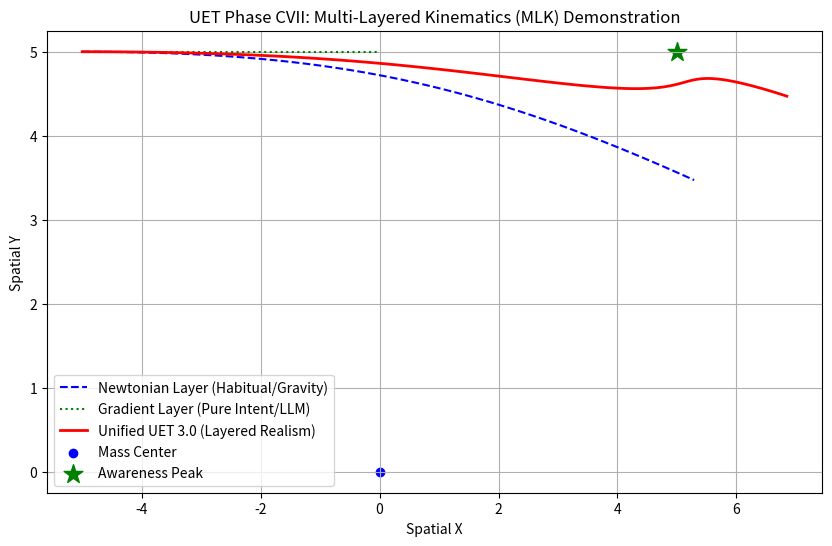

The matplotlib source for this figure: (Note: this script raises an exception after producing the figure.)
import numpy as np
import matplotlib.pyplot as plt


def demonstrate_layered_kinematics():
    """
    Simulation of Phase CVII (MLK): Newtonian vs Gradient Layers.
    Shows how 'Intent' (Information Gradient) overrides 'Habit' (Newtonian Gravity).
    """
    # 1. Setup Environment
    # We have a central mass (Newtonian source) and an awareness peak (Information source)
    mass_center = np.array([0, 0])
    awareness_peak = np.array([5, 5])

    dt = 0.1
    steps = 100

    # Starting position
    pos_newton = np.array([-5.0, 5.0])
    pos_gradient = np.array([-5.0, 5.0])  # Same starting point
    pos_combined = np.array([-5.0, 5.0])

    vel_newton = np.array([1.0, 0.0])  # Orbit-like start
    vel_combined = np.array([1.0, 0.0])

    history_n = [pos_newton.copy()]
    history_g = [pos_gradient.copy()]
    history_c = [pos_combined.copy()]

    for _ in range(steps):
        # A. Newtonian Layer (Gravity prop to 1/r^2)
        r_n = pos_newton - mass_center
        acc_n = -r_n / (np.linalg.norm(r_n) ** 3 + 1e-10)
        vel_newton += acc_n * dt
        pos_newton += vel_newton * dt
        history_n.append(pos_newton.copy())

        # B. Pure Gradient Layer (Direct movement to awareness)
        r_g = awareness_peak - pos_gradient
        vel_grad = (r_g / np.linalg.norm(r_g)) * 0.5  # Constant speed toward peak
        pos_gradient += vel_grad * dt
        history_g.append(pos_gradient.copy())

        # C. Combined Unified Layer (Phase CVII)
        # v_total = v_newton + eta * v_gradient
        r_cn = pos_combined - mass_center
        acc_cn = -r_cn / (np.linalg.norm(r_cn) ** 3 + 1e-10)
        vel_combined += acc_cn * dt

        r_cg = awareness_peak - pos_combined
        v_grad_comp = (r_cg / np.linalg.norm(r_cg)) * 0.4  # Strategic Intent

        pos_combined += (vel_combined + v_grad_comp) * dt
        history_c.append(pos_combined.copy())

    # Plotting
    hn = np.array(history_n)
    hg = np.array(history_g)
    hc = np.array(history_c)

    plt.figure(figsize=(10, 6))
    plt.plot(hn[:, 0], hn[:, 1], "b--", label="Newtonian Layer (Habitual/Gravity)")
    plt.plot(hg[:, 0], hg[:, 1], "g:", label="Gradient Layer (Pure Intent/LLM)")
    plt.plot(hc[:, 0], hc[:, 1], "r-", linewidth=2, label="Unified UET 3.0 (Layered Realism)")

    plt.scatter([0], [0], color="blue", marker="o", label="Mass Center")
    plt.scatter([5], [5], color="green", marker="*", s=200, label="Awareness Peak")

    plt.title("UET Phase CVII: Multi-Layered Kinematics (MLK) Demonstration")
    plt.xlabel("Spatial X")
    plt.ylabel("Spatial Y")
    plt.legend()
    plt.grid(True)

    # Save output
    output_path = "research_uet/lab/03_evolution/mlk_demonstration.png"
    plt.savefig(output_path)
    print(f"✅ MLK Demonstration completed. Result saved to {output_path}")


if __name__ == "__main__":
    demonstrate_layered_kinematics()
